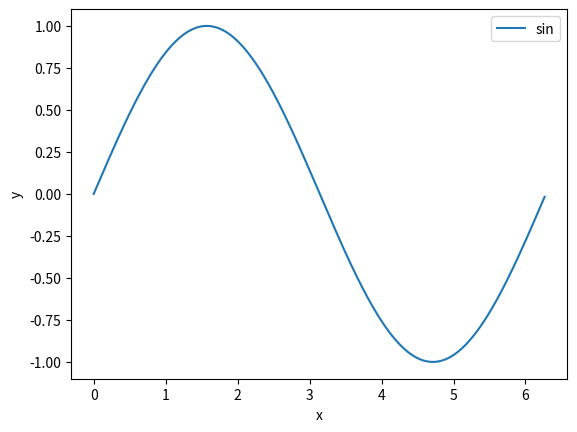

Python code for this plot:
seconds_in_a_day = 24 * 60 * 60
print(seconds_in_a_day)

seconds_in_a_week = 7 * seconds_in_a_day
print(seconds_in_a_week)

import matplotlib.pyplot as plt  # This will import matplotlib.pyplot and rename it to 'plt'.
import numpy as np  # This will import numpy and rename it to 'np'.

degree = np.arange(360)
rad = degree/360*2*np.pi
print(degree[:20]) # Print the first 20 items of the degree list
print(rad[:20]) # Print the first 20 items of the rad list

y = np.sin(rad)
fig, ax = plt.subplots(nrows=1, ncols=1)  # Create a figure and axes
ax.plot(rad, y, label='sin') # Plot x, y
ax.legend()  # Plot the legends
ax.set(xlabel='x', ylabel='y')  # Set the label for the x-axis and y-axis

fig.savefig('test.png')